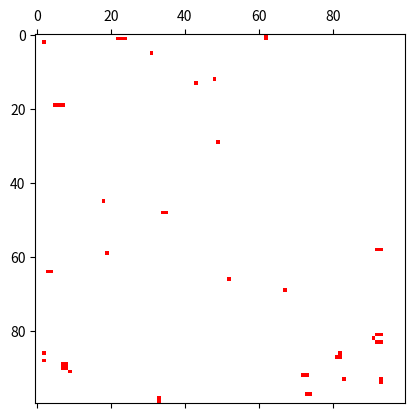

Reproduce this figure in Python.
import numpy as np
import matplotlib.pyplot as plt 
import matplotlib.animation as animation
from matplotlib.colors import ListedColormap

n_generate = 500
a = np.zeros((100,100))
for i in range(n_generate):
    random_x = np.random.randint(0, len(a))
    random_y = np.random.randint(0, len(a))
    while a[random_y][random_x] == 1:
        random_x = np.random.randint(0, len(a))
        random_y = np.random.randint(0, len(a))
    a[random_y][random_x] = 1
print(a)

def generate_data():
    steps = [[-1, -1], [-1, 0], [-1, 1], [0, 1], [0, -1], [1, -1], [1, 0], [1, 1]]
    saved_a = np.copy(a)
    for i in range(len(a)):
        for j in range(len(a)):
            count = 0
            for step in steps:
                if -1 < i + step[0] < len(a) and -1 < j + step[1] < len(a):
                    if saved_a[j + step[1]][i + step[0]] == 1:
                        count += 1
            if saved_a[j][i] == 0: 
                if count >= 3:
                    a[j][i] = 1
            elif saved_a[j][i] == 1:
                if count <= 1 or count >= 4: 
                    a[j][i] = 0
    return a

def update(data):
    mat.set_data(data)
    return mat 

def data_gen():
    while True:
        yield generate_data()

cmap = ListedColormap(['w', 'r'])

fig, ax = plt.subplots()
mat = ax.matshow(generate_data(), cmap=cmap)
ani = animation.FuncAnimation(fig, update, data_gen, interval=100, save_count=50)
plt.show()
